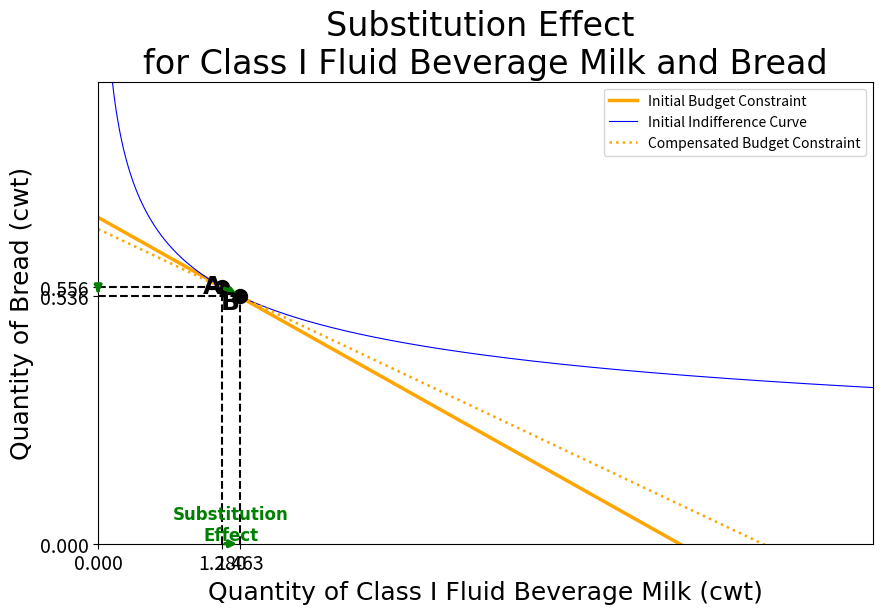

Source code (Python):
import matplotlib.pyplot as plt
import numpy as np
import matplotlib.axes as ax
import matplotlib.colors as mcolors



# Marker for intersection points
def labelhorizontal_plot(x1,x2,y):
    a1 = [x1,x2]
    a2 = [y,y]
    plt.plot(a1,a2,'--',color='black',linewidth=1.5)
def labelvertical_plot(x,y1,y2):
    a1 = [x,x]
    a2 = [y1,y2]
    plt.plot(a1,a2,'--',color='black',linewidth=1.5)

arrow_x = 0  # X-coordinate where the arrow will point
arrow_y = (-np.pi/2)  # Y-coordinate corresponding to the line at that x
def arrowS(arrow_xa,arrow_ya,arrow_xb,arrow_yb):
    plt.annotate(
        '',  # No text for the annotation
        xy=(arrow_xb, arrow_yb),  # Arrow's tip location
        xytext=(arrow_xa, arrow_ya),  # Start point of the arrow
        arrowprops=dict(
            arrowstyle='->',  # Arrow style
            color='green',       # Arrow color
            lw=2.5,               # Arrow line width
        )
    )
def arrowD(arrow_xa,arrow_ya,arrow_xb,arrow_yb):
    plt.annotate(
        '',  # No text for the annotation
        xy=(arrow_xb, arrow_yb),  # Arrow's tip location
        xytext=(arrow_xa, arrow_ya),  # Start point of the arrow
        arrowprops=dict(
            arrowstyle='-|>',  # Arrow style
            color='green',       # Arrow color
            lw=2.5,               # Arrow line width
        )
    )

def arrowI(arrow_xa,arrow_ya,arrow_xb,arrow_yb):
    plt.annotate(
        '',  # No text for the annotation
        xy=(arrow_xb, arrow_yb),  # Arrow's tip location
        xytext=(arrow_xa, arrow_ya),  # Start point of the arrow
        arrowprops=dict(
            arrowstyle='->',  # Arrow style
            color='red',       # Arrow color
            lw=2.5,               # Arrow line width
        )
    )
def arrowE(arrow_xa,arrow_ya,arrow_xb,arrow_yb):
    plt.annotate(
        '',  # No text for the annotation
        xy=(arrow_xb, arrow_yb),  # Arrow's tip location
        xytext=(arrow_xa, arrow_ya),  # Start point of the arrow
        arrowprops=dict(
            arrowstyle='-|>',  # Arrow style
            color='red',       # Arrow color
            lw=2.5,               # Arrow line width
        )
    )

 
# Functions of Graphs
def budget_line(p1, p2, income, x_max):
    x = np.linspace(0, x_max, 100)
    y = (income - p1 * x) / p2
    return x, y
def indifference_curve(a,b,u, x_max):
    x = np.linspace(0.1, x_max, 50000)  # Avoid division by zero
    y = (u / (x**a))**(1/b)
    return x, y
def income(x0,y0,px,py):
    return x0*px +y0*py
def alpha(x0,y0,px,py):
    return (x0*px)/(y0*py)
def B(alpha):
    return 1/(1+alpha)
def A(b,alpha):
    return alpha*b
def Utility(x0,y0,a,b):
    return ((x0)**a)*((y0)**b)

# Defining Variables
x0 = 1.28
y0 = 0.5556
px = 19.2
py = 163.08

#######################################
alpha0 = alpha(x0,y0,px,py)
b0 = B(alpha0)
a0 = A(b0,alpha0)
Income = income(x0,y0,px,py)
#######################################

# Figures
plt.figure(figsize=(10, 6))
xextraticks = []
yextraticks = []

#Actual Budget Line
x,y = budget_line(px,py,Income,60)
plt.plot(x,y, label="Initial Budget Constraint", color="orange",linestyle="-",linewidth=2.5)

#Actual Indifference_curve
x, y = indifference_curve(a0,b0,Utility(x0,y0,a0,b0), 150)
plt.plot(x, y, label="Initial Indifference Curve", color="blue", linestyle="-", linewidth=0.8)

#Intersection point of actual budget line and Actual indifference curve 
#x0,y0 = intersection(income,Ucal(income,px,py),px,py)
plt.plot(x0,y0,marker='o',color="black",markersize=10)
labelhorizontal_plot(0,x0,y0)
labelvertical_plot(x0,0,y0)
xextraticks.append(x0)
yextraticks.append(y0)
######################################################################################################################################################################
px1 = 16.2
py1 = 163.08
x1 = x0*((px/px1)**(b0/(a0+b0))) 
y1 = y0*((px/px1)**(-a0/(a0+b0)))
compensatedIncome = income(x1,y1,px1,py1)

#Compensated Budget Line
x,y = budget_line(px1,py1,compensatedIncome,60)
plt.plot(x,y, label="Compensated Budget Constraint", color="orange",linestyle=":",linewidth=1.8)

#Compensated Indifference_curve
#x, y = indifference_curve(a0,b0,Utility(x0,y0,a0,b0), 150)
#plt.plot(x, y, label="Indifference Curve 2023", color="blue", linestyle="-", linewidth=0.8)

#Intersection point of actual budget line and Actual indifference curve 
#x0,y0 = intersection(income,Ucal(income,px,py),px,py)
plt.plot(x1,y1,marker='o',color="black",markersize=10)
labelhorizontal_plot(0,x1,y1)
labelvertical_plot(x1,0,y1)
xextraticks.append(x1)
yextraticks.append(y1)

#Arrow of Substitution effect
arrowS(x0,y0,x1,y1)
arrowD(0,y0,0,y1)
arrowD(x0,0,x1,0)
plt.text(x0+0.09,0,"Substitution\nEffect",color='green',fontname='Times New Roman',fontsize=12,weight='bold',horizontalalignment='center',verticalalignment='bottom')
######################################################################################################################################################################
"""
# Income Effect
px2 = 16.2
py2 = 163.08
x2 = a0*Income/px2
y2 = b0*Income/py2

#Final Budget Line
x,y = budget_line(px2,py2,Income,60)
plt.plot(x,y, label="Final Budget Constraint", color="Brown",linestyle="-",linewidth=3.5)

#Final Indifference_curve
x, y = indifference_curve(a0,b0,Utility(x2,y2,a0,b0), 150)
plt.plot(x, y, label="Final Indifference Curve", color="blue", linestyle="-",linewidth=2.5)

#Intersection point of compensated budget line and Actual indifference curve 
#x0,y0 = intersection(income,Ucal(income,px2,py2),px2,py2)
plt.plot(x2,y2,marker='o',color="black",markersize=10)
labelhorizontal_plot(0,x2,y2)
labelvertical_plot(x2,0,y2)
xextraticks.append(x2)
yextraticks.append(y2)

#Arrow of Income effect
arrowI(x1,y1,x2,y2)
arrowE(0.05,y1,0.05,y2)
arrowE(x1,0,x2,0)
plt.text(x2-0.025,0,"Income\nEffect",color='red',fontname='Times New Roman',fontsize=12,weight='bold',horizontalalignment='center',verticalalignment='bottom')"""
######################################################################################################################################################################
#Ticks at both axes
xticks = list(range(0,2,5)) + xextraticks
yticks = list(range(0,8,5)) + yextraticks
plt.xticks(xticks,fontsize=14)
plt.yticks(yticks,fontsize=14)

## Setting of graphs
plt.xlabel("Quantity of Class I Fluid Beverage Milk (cwt)",fontname='Times New Roman',fontsize=18)
plt.ylabel("Quantity of Bread (cwt)",fontname='Times New Roman',fontsize=18)
plt.title("Substitution Effect \nfor Class I Fluid Beverage Milk and Bread",fontname='Times New Roman',fontsize=24)

#Label Points
plt.text(x0-0.004,y0-0.024,"A",color='Black',fontname='Times New Roman',fontsize=18,weight='bold',horizontalalignment='right',verticalalignment='bottom')
plt.text(x1-0.004,y1-0.04,"B",color='Black',fontname='Times New Roman',fontsize=18,weight='bold',horizontalalignment='right',verticalalignment='bottom')
#plt.text(x2+0.002,y2+0.002,"C",color='Black',fontname='Times New Roman',fontsize=18,weight='bold',horizontalalignment='center',verticalalignment='bottom')

plt.legend()
plt.grid(False)
plt.xlim(0, 8)
plt.ylim(0, 1)
plt.show()